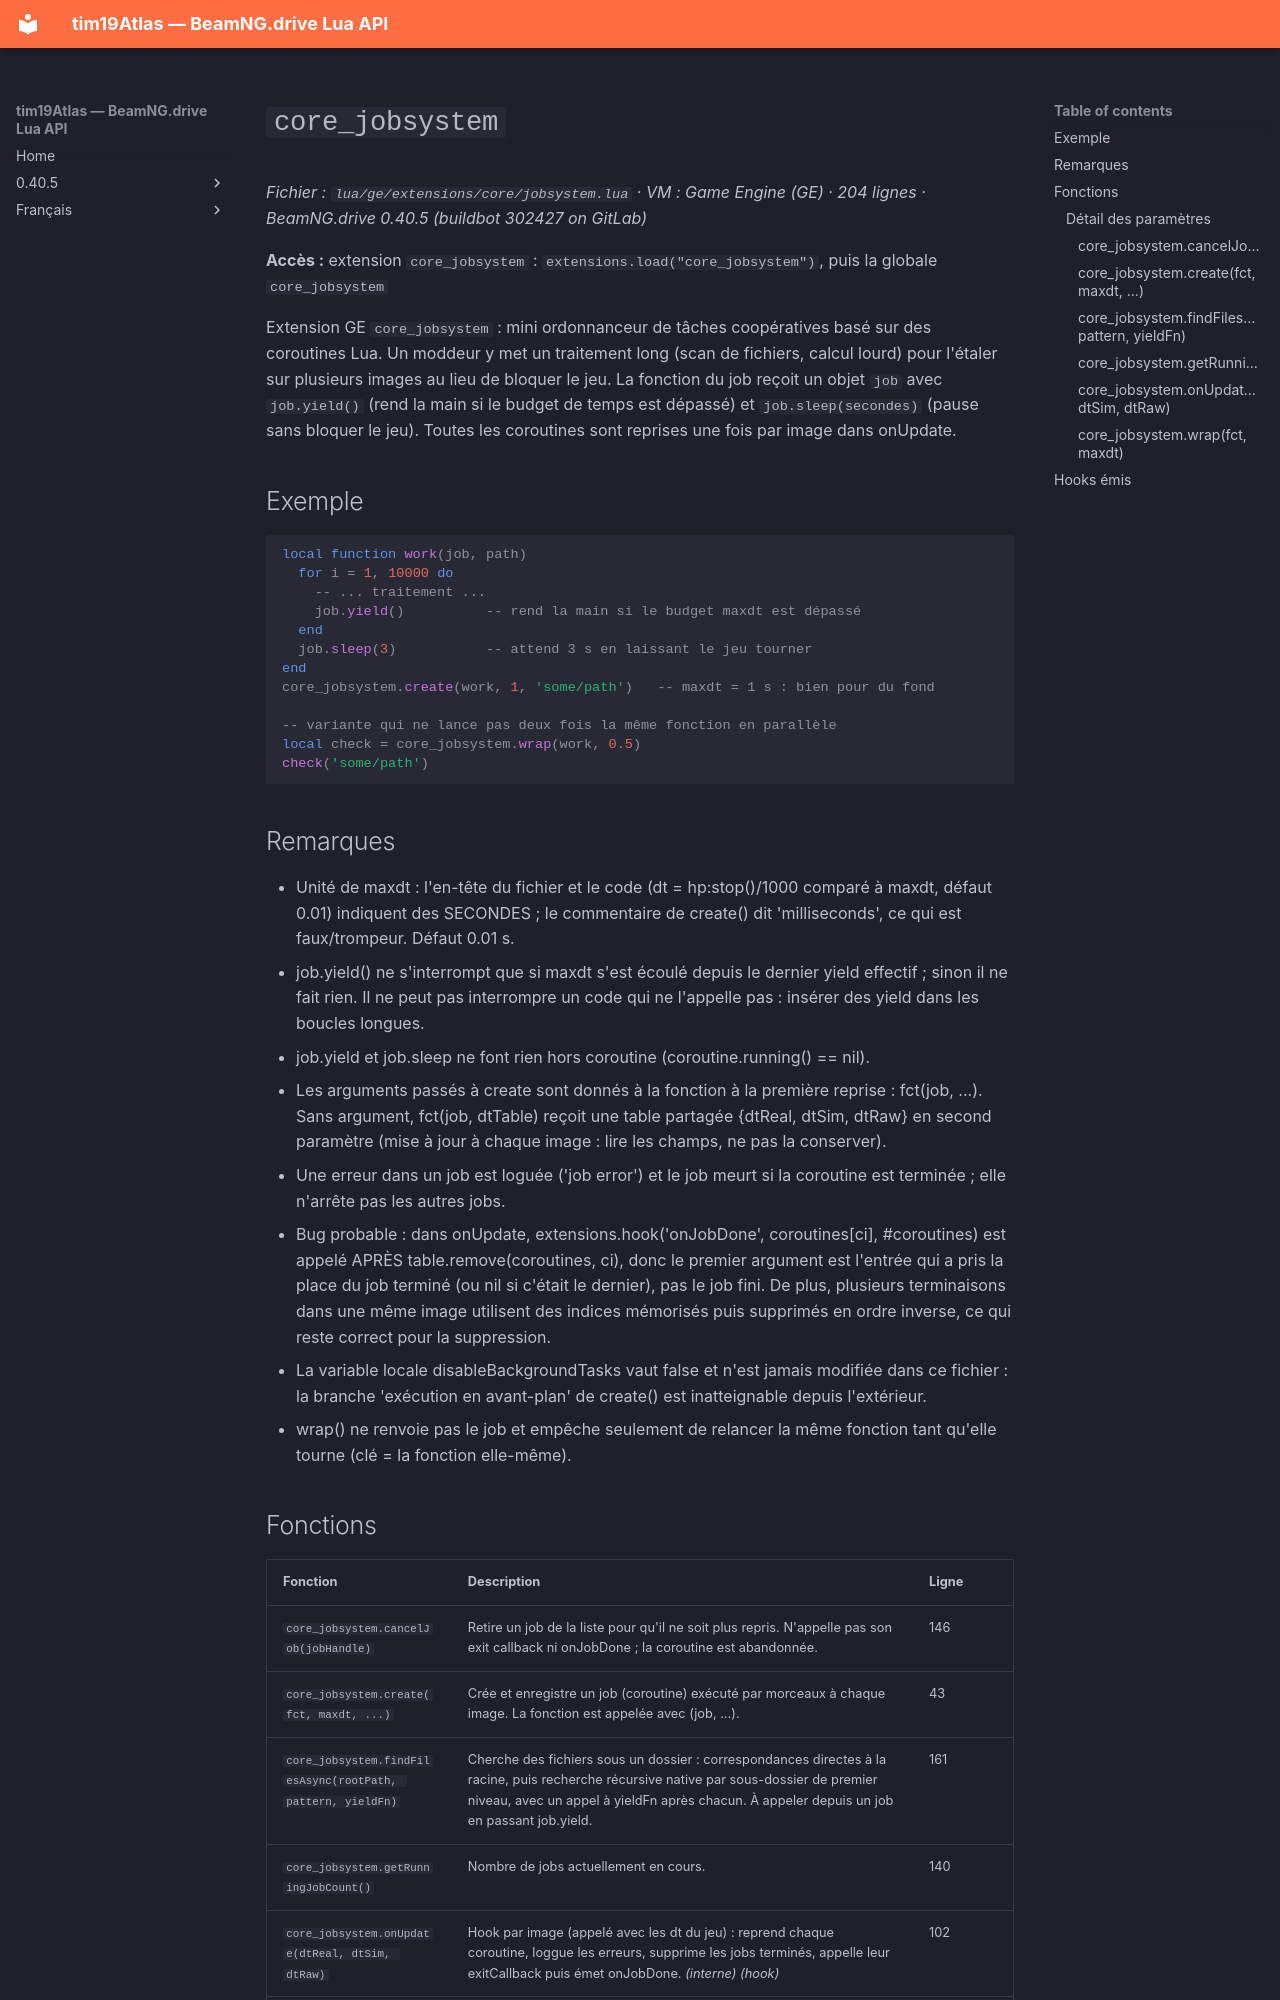

repository: Tim0219800/beamng-lua-atlas · page: fr/0.40.5/ge/extensions/core/jobsystem.html · generator: mkdocs

# `core_jobsystem`

*Fichier : `lua/ge/extensions/core/jobsystem.lua` · VM : Game Engine (GE) · 204 lignes · BeamNG.drive 0.40.5 (buildbot 302427 on GitLab)*

**Accès :** extension `core_jobsystem` : `extensions.load("core_jobsystem")`, puis la globale `core_jobsystem`

Extension GE `core_jobsystem` : mini ordonnanceur de tâches coopératives basé sur des coroutines Lua. Un moddeur y met un traitement long (scan de fichiers, calcul lourd) pour l'étaler sur plusieurs images au lieu de bloquer le jeu. La fonction du job reçoit un objet `job` avec `job.yield()` (rend la main si le budget de temps est dépassé) et `job.sleep(secondes)` (pause sans bloquer le jeu). Toutes les coroutines sont reprises une fois par image dans onUpdate.

## Exemple

```lua
local function work(job, path)
  for i = 1, 10000 do
    -- ... traitement ...
    job.yield()          -- rend la main si le budget maxdt est dépassé
  end
  job.sleep(3)           -- attend 3 s en laissant le jeu tourner
end
core_jobsystem.create(work, 1, 'some/path')   -- maxdt = 1 s : bien pour du fond

-- variante qui ne lance pas deux fois la même fonction en parallèle
local check = core_jobsystem.wrap(work, 0.5)
check('some/path')
```

## Remarques

- Unité de maxdt : l'en-tête du fichier et le code (dt = hp:stop()/1000 comparé à maxdt, défaut 0.01) indiquent des SECONDES ; le commentaire de create() dit 'milliseconds', ce qui est faux/trompeur. Défaut 0.01 s.
- job.yield() ne s'interrompt que si maxdt s'est écoulé depuis le dernier yield effectif ; sinon il ne fait rien. Il ne peut pas interrompre un code qui ne l'appelle pas : insérer des yield dans les boucles longues.
- job.yield et job.sleep ne font rien hors coroutine (coroutine.running() == nil).
- Les arguments passés à create sont donnés à la fonction à la première reprise : fct(job, ...). Sans argument, fct(job, dtTable) reçoit une table partagée {dtReal, dtSim, dtRaw} en second paramètre (mise à jour à chaque image : lire les champs, ne pas la conserver).
- Une erreur dans un job est loguée ('job error') et le job meurt si la coroutine est terminée ; elle n'arrête pas les autres jobs.
- Bug probable : dans onUpdate, extensions.hook('onJobDone', coroutines[ci], #coroutines) est appelé APRÈS table.remove(coroutines, ci), donc le premier argument est l'entrée qui a pris la place du job terminé (ou nil si c'était le dernier), pas le job fini. De plus, plusieurs terminaisons dans une même image utilisent des indices mémorisés puis supprimés en ordre inverse, ce qui reste correct pour la suppression.
- La variable locale disableBackgroundTasks vaut false et n'est jamais modifiée dans ce fichier : la branche 'exécution en avant-plan' de create() est inatteignable depuis l'extérieur.
- wrap() ne renvoie pas le job et empêche seulement de relancer la même fonction tant qu'elle tourne (clé = la fonction elle-même).
